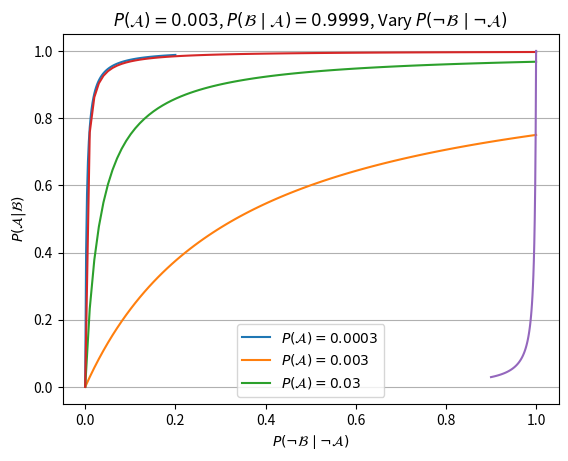

The script that saved this image:
import numpy as np
import matplotlib.pyplot as plt

def get_posterior(p_a, p_b_given_a, p_not_b_given_not_a):
    p_b_given_not_a = 1 - p_not_b_given_not_a
    p_not_a = 1 - p_a
    p_b = p_b_given_a * p_a + p_b_given_not_a * p_not_a
    p_a_given_b = p_b_given_a * p_a / p_b
    return p_a_given_b

# vary p_a
print("Prevelance: The more people are infected, the more reliable the test result")
p_as = np.linspace(0, 0.2, 100)
p_a_given_b = [get_posterior(p_a, 0.998, 0.997) for p_a in p_as]
plt.plot(p_as, p_a_given_b)
plt.xlabel('$P(\mathcal{A})$')
plt.ylabel('$P(\mathcal{A} | \mathcal{B})$')
plt.grid(axis='y')
plt.title('Vary $P(\mathcal{A})$, $P(\mathcal{B} \mid \mathcal{A}) = 0.998$, $P(¬ \mathcal{B} \mid ¬ \mathcal{A}) = 0.997$')
plt.show()

# vary p_b_given_a
print("Sensitivity: The lower the infection rate the higher quality the test has to have to be reliable")
p_b_given_as = np.linspace(0, 1, 100)
p_a_given_b = [get_posterior(0.0003, p_b_given_a, 0.9999) for p_b_given_a in p_b_given_as]
plt.plot(p_b_given_as, p_a_given_b)
p_a_given_b = [get_posterior(0.003, p_b_given_a, 0.9999) for p_b_given_a in p_b_given_as]
plt.plot(p_b_given_as, p_a_given_b)
p_a_given_b = [get_posterior(0.03, p_b_given_a, 0.9999) for p_b_given_a in p_b_given_as]
plt.plot(p_b_given_as, p_a_given_b)
plt.legend(['$P(\mathcal{A}) = 0.0003$', '$P(\mathcal{A}) = 0.003$', '$P(\mathcal{A}) = 0.03$'])
plt.xlabel('$P(\mathcal{B} \mid \mathcal{A})$')
plt.ylabel('$P(\mathcal{A} | \mathcal{B})$')
plt.grid(axis='y')
plt.title('$P(\mathcal{A}) = 0.003$, Vary $P(\mathcal{B} \mid \mathcal{A})$, $P(¬ \mathcal{B} \mid ¬ \mathcal{A}) = 0.9999$')
plt.show()

# vary p_not_b_given_not_a
print("Specificity: Major impact on the reliability of the test result")
p_not_b_given_not_as = np.linspace(0.9, 1, 100)
p_a_given_b = [get_posterior(0.003, 0.9999, p_not_b_given_not_a) for p_not_b_given_not_a in p_not_b_given_not_as]
plt.plot(p_not_b_given_not_as, p_a_given_b)
plt.xlabel('$P(¬ \mathcal{B} \mid ¬ \mathcal{A})$')
plt.ylabel('$P(\mathcal{A} | \mathcal{B})$')
plt.grid(axis='y')
plt.title('$P(\mathcal{A}) = 0.003$, $P(\mathcal{B} \mid \mathcal{A}) = 0.9999$, Vary $P(¬ \mathcal{B} \mid ¬ \mathcal{A})$')
plt.show()


import random

def play_game(switch):
    # pick random door
    choice = random.randint(1, 3)

    if switch:
        # reveal a goat at random
        revealed_door = random.choice(tuple({2, 3} - {choice}))

        # make the switch
        choice = ({1, 2, 3} - {revealed_door, choice}).pop()

    # car is always behind door 1 (without loss of generality!)
    return choice == 1


def play_batch(n_games, switch):
    return sum(play_game(switch) for _ in range(n_games))


n_games = 100000
wins_stay = play_batch(n_games, False)
wins_switch = play_batch(n_games, True)

print(f"#wins when switching: {100 * wins_switch / n_games:.2f}%")
print(f"#wins with staying:   {100 * wins_stay / n_games:.2f}%")
